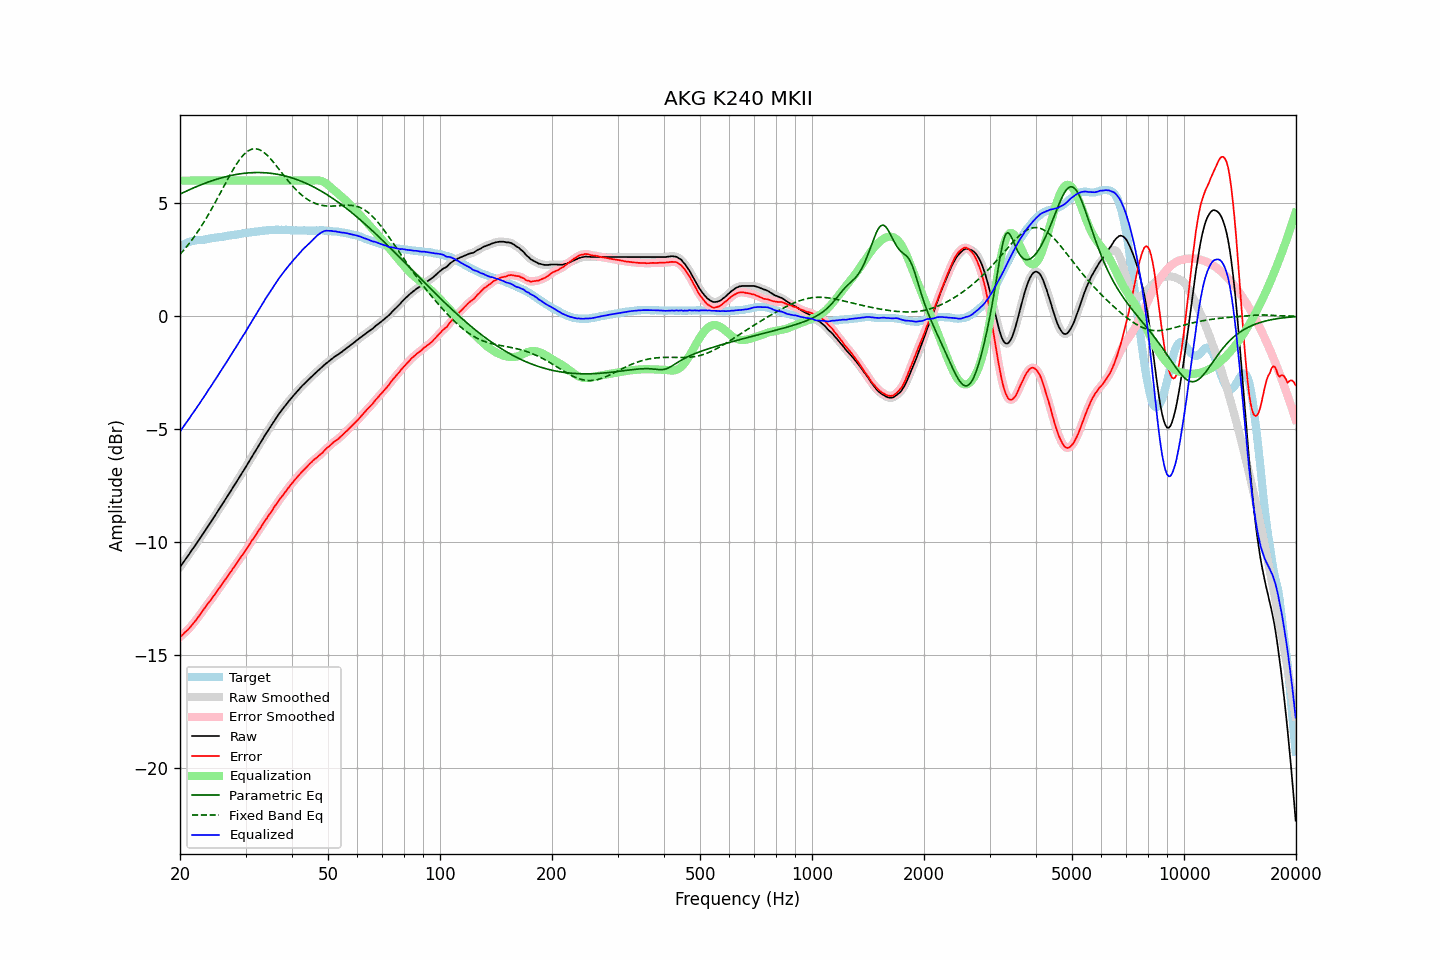

The data file committed next to this chart (first rows):
frequency, raw, error, smoothed, error_smoothed, equalization, parametric_eq, fixed_band_eq, equalized_raw, equalized_smoothed, target
20.00, -11.10, -14.19, -11.10, -14.20, 6.00, 5.40, 2.74, -5.10, -5.10, 3.09
20.20, -11.00, -14.13, -11.00, -14.13, 6.00, 5.44, 2.82, -5.00, -5.00, 3.13
20.40, -10.90, -14.07, -10.90, -14.07, 6.00, 5.47, 2.90, -4.90, -4.90, 3.17
20.61, -10.80, -14.00, -10.80, -14.00, 6.00, 5.50, 2.98, -4.80, -4.80, 3.19
20.81, -10.70, -13.93, -10.70, -13.94, 6.00, 5.54, 3.07, -4.70, -4.70, 3.23
21.02, -10.60, -13.87, -10.60, -13.87, 6.00, 5.57, 3.15, -4.60, -4.60, 3.27
21.23, -10.50, -13.79, -10.50, -13.79, 6.00, 5.60, 3.24, -4.50, -4.50, 3.29
21.44, -10.39, -13.70, -10.40, -13.71, 6.00, 5.63, 3.34, -4.39, -4.40, 3.31
21.66, -10.29, -13.62, -10.29, -13.62, 6.00, 5.67, 3.43, -4.29, -4.29, 3.33
21.87, -10.19, -13.53, -10.19, -13.54, 6.00, 5.70, 3.53, -4.19, -4.19, 3.34
22.09, -10.09, -13.45, -10.09, -13.45, 6.00, 5.73, 3.63, -4.09, -4.09, 3.36
22.31, -9.98, -13.35, -9.99, -13.35, 6.00, 5.76, 3.74, -3.98, -3.99, 3.37
22.54, -9.88, -13.25, -9.88, -13.25, 6.00, 5.78, 3.84, -3.88, -3.88, 3.37
22.76, -9.77, -13.15, -9.77, -13.15, 6.00, 5.81, 3.95, -3.77, -3.77, 3.38
22.99, -9.66, -13.04, -9.67, -13.05, 6.00, 5.84, 4.06, -3.66, -3.67, 3.38
23.22, -9.56, -12.95, -9.56, -12.95, 6.00, 5.87, 4.18, -3.56, -3.56, 3.39
23.45, -9.45, -12.85, -9.45, -12.85, 6.00, 5.90, 4.29, -3.45, -3.45, 3.40
23.69, -9.34, -12.75, -9.34, -12.76, 6.00, 5.92, 4.41, -3.34, -3.34, 3.41
23.92, -9.23, -12.66, -9.23, -12.66, 6.00, 5.95, 4.54, -3.23, -3.23, 3.43
24.16, -9.13, -12.58, -9.13, -12.57, 6.00, 5.97, 4.66, -3.13, -3.13, 3.45
24.40, -9.02, -12.48, -9.02, -12.47, 6.00, 6.00, 4.79, -3.02, -3.02, 3.46
24.65, -8.91, -12.37, -8.91, -12.38, 6.00, 6.02, 4.91, -2.91, -2.91, 3.46
24.89, -8.80, -12.28, -8.80, -12.27, 6.00, 6.04, 5.04, -2.80, -2.80, 3.48
25.14, -8.69, -12.18, -8.69, -12.17, 6.00, 6.07, 5.18, -2.69, -2.69, 3.49
25.39, -8.58, -12.07, -8.58, -12.08, 6.00, 6.09, 5.31, -2.58, -2.58, 3.49
25.65, -8.47, -11.98, -8.47, -11.98, 6.00, 6.11, 5.44, -2.47, -2.47, 3.50
25.91, -8.36, -11.88, -8.36, -11.87, 6.00, 6.13, 5.58, -2.36, -2.36, 3.51
26.16, -8.25, -11.77, -8.25, -11.77, 6.00, 6.15, 5.71, -2.25, -2.25, 3.52
26.43, -8.13, -11.67, -8.14, -11.67, 6.00, 6.17, 5.84, -2.13, -2.14, 3.53
26.69, -8.02, -11.57, -8.02, -11.57, 6.00, 6.18, 5.98, -2.02, -2.02, 3.55
26.96, -7.91, -11.47, -7.91, -11.47, 6.00, 6.20, 6.11, -1.91, -1.91, 3.56
27.23, -7.80, -11.37, -7.80, -11.37, 6.00, 6.22, 6.24, -1.80, -1.80, 3.57
27.50, -7.68, -11.27, -7.69, -11.27, 6.00, 6.23, 6.36, -1.68, -1.69, 3.59
27.77, -7.57, -11.16, -7.57, -11.17, 6.00, 6.25, 6.48, -1.57, -1.57, 3.59
28.05, -7.46, -11.07, -7.46, -11.06, 6.00, 6.26, 6.60, -1.46, -1.46, 3.61
28.33, -7.35, -10.96, -7.35, -10.96, 6.00, 6.27, 6.71, -1.35, -1.35, 3.61
28.62, -7.23, -10.86, -7.24, -10.86, 6.00, 6.28, 6.82, -1.23, -1.24, 3.63
28.90, -7.12, -10.76, -7.12, -10.75, 6.00, 6.30, 6.92, -1.12, -1.12, 3.64
29.19, -7.00, -10.65, -7.01, -10.65, 6.00, 6.31, 7.01, -1.00, -1.01, 3.64
29.48, -6.89, -10.56, -6.89, -10.55, 6.00, 6.32, 7.10, -0.89, -0.89, 3.66
29.78, -6.78, -10.46, -6.78, -10.45, 6.00, 6.32, 7.17, -0.78, -0.78, 3.67
30.08, -6.66, -10.35, -6.66, -10.35, 6.00, 6.33, 7.24, -0.66, -0.66, 3.68
30.38, -6.54, -10.23, -6.54, -10.24, 6.00, 6.34, 7.29, -0.54, -0.54, 3.69
30.68, -6.42, -10.12, -6.42, -10.12, 6.00, 6.34, 7.34, -0.42, -0.42, 3.70
30.99, -6.30, -10.01, -6.30, -10.01, 6.00, 6.35, 7.37, -0.30, -0.30, 3.71
31.30, -6.18, -9.90, -6.19, -9.91, 6.00, 6.35, 7.40, -0.18, -0.19, 3.72
31.61, -6.07, -9.81, -6.07, -9.80, 6.00, 6.35, 7.41, -0.07, -0.07, 3.74
31.93, -5.96, -9.70, -5.96, -9.69, 6.00, 6.36, 7.41, 0.04, 0.04, 3.73
32.24, -5.84, -9.58, -5.84, -9.59, 6.00, 6.36, 7.40, 0.16, 0.16, 3.74
32.57, -5.72, -9.48, -5.73, -9.48, 6.00, 6.36, 7.38, 0.28, 0.27, 3.75
32.89, -5.61, -9.38, -5.61, -9.37, 6.00, 6.36, 7.35, 0.39, 0.39, 3.77
33.22, -5.49, -9.26, -5.49, -9.26, 6.00, 6.35, 7.31, 0.51, 0.51, 3.77
33.55, -5.37, -9.16, -5.37, -9.16, 6.00, 6.35, 7.26, 0.63, 0.63, 3.79
33.89, -5.25, -9.04, -5.25, -9.05, 6.00, 6.35, 7.20, 0.75, 0.75, 3.79
34.23, -5.14, -8.95, -5.14, -8.94, 6.00, 6.34, 7.14, 0.86, 0.86, 3.80
34.57, -5.03, -8.83, -5.03, -8.84, 6.00, 6.33, 7.07, 0.97, 0.97, 3.80
34.92, -4.92, -8.73, -4.92, -8.74, 6.00, 6.33, 6.99, 1.08, 1.08, 3.81
35.27, -4.81, -8.63, -4.81, -8.62, 6.00, 6.32, 6.91, 1.19, 1.19, 3.82
35.62, -4.70, -8.52, -4.70, -8.52, 6.00, 6.31, 6.83, 1.30, 1.30, 3.82
35.97, -4.59, -8.41, -4.59, -8.42, 6.00, 6.30, 6.74, 1.41, 1.41, 3.81
... 635 more rows
